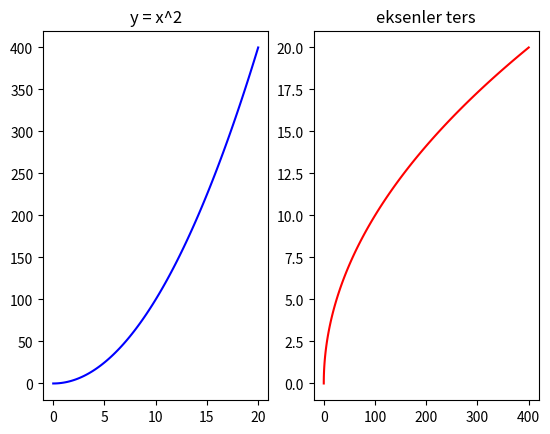

Recreate this plot in Python.
import matplotlib.pyplot as plt
import numpy as np

vala = np.linspace(0,20,100)
valb = vala**2

plt.subplot(1,2,1)
plt.plot(vala,valb,"b")
plt.title("y = x^2")

plt.subplot(1,2,2)
plt.plot(valb,vala,"r")
plt.title("eksenler ters")

plt.show()
